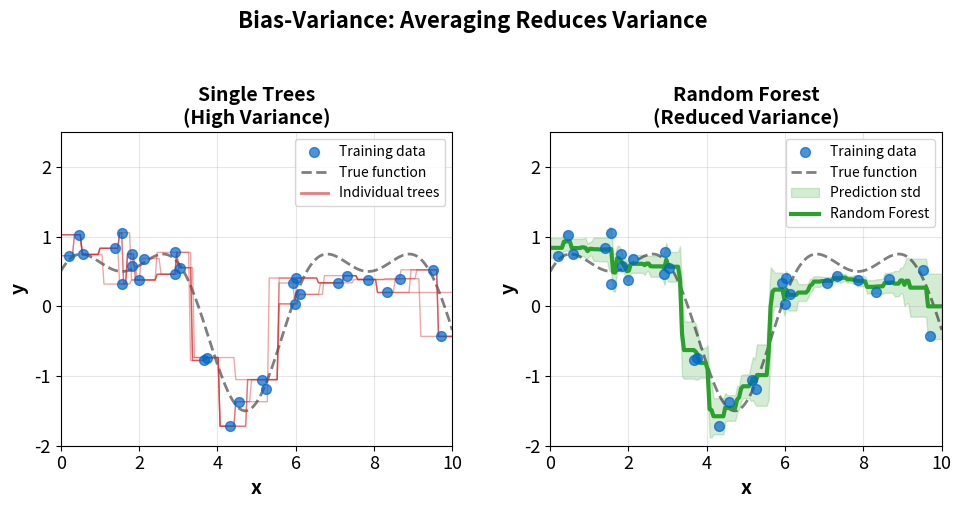

Write the Python code that produced this figure. (Note: this script raises an exception after producing the figure.)
"""Bias-Variance Tradeoff - Single tree vs Random Forest"""
import matplotlib.pyplot as plt
import numpy as np
from pathlib import Path

plt.rcParams.update({
    'font.size': 14, 'axes.labelsize': 14, 'axes.titlesize': 16,
    'xtick.labelsize': 13, 'ytick.labelsize': 13, 'legend.fontsize': 13,
    'figure.figsize': (10, 6), 'figure.dpi': 150
})

MLPURPLE = '#3333B2'
MLBLUE = '#0066CC'
MLGREEN = '#2CA02C'
MLRED = '#D62728'
MLORANGE = '#FF7F0E'

np.random.seed(42)

# Generate true function
x = np.linspace(0, 10, 200)
y_true = np.sin(x) + 0.5 * np.cos(2*x)

# Generate training data
n_train = 30
x_train = np.random.uniform(0, 10, n_train)
y_train = np.sin(x_train) + 0.5 * np.cos(2*x_train) + np.random.normal(0, 0.3, n_train)

fig, axes = plt.subplots(1, 2, figsize=(10, 5))

# Left: Single Decision Tree (high variance)
ax1 = axes[0]
ax1.scatter(x_train, y_train, c=MLBLUE, s=50, alpha=0.7, label='Training data', zorder=5)
ax1.plot(x, y_true, 'k--', linewidth=2, label='True function', alpha=0.5)

# Simulate multiple single tree predictions (high variance)
for i in range(5):
    # Each tree fits differently to bootstrap sample
    idx = np.random.choice(n_train, n_train, replace=True)
    x_boot = x_train[idx]
    y_boot = y_train[idx]

    # Simple piecewise approximation (simulating tree)
    from scipy.interpolate import interp1d
    sort_idx = np.argsort(x_boot)
    f = interp1d(x_boot[sort_idx], y_boot[sort_idx], kind='nearest',
                 fill_value='extrapolate')
    y_pred = f(x)
    ax1.plot(x, y_pred, color=MLRED, alpha=0.4, linewidth=1)

ax1.plot([], [], color=MLRED, alpha=0.6, linewidth=2, label='Individual trees')
ax1.set_xlabel('x', fontweight='bold')
ax1.set_ylabel('y', fontweight='bold')
ax1.set_title('Single Trees\n(High Variance)', fontsize=14, fontweight='bold')
ax1.legend(loc='upper right', fontsize=10)
ax1.set_xlim(0, 10)
ax1.set_ylim(-2, 2.5)
ax1.grid(True, alpha=0.3)

# Right: Random Forest (reduced variance)
ax2 = axes[1]
ax2.scatter(x_train, y_train, c=MLBLUE, s=50, alpha=0.7, label='Training data', zorder=5)
ax2.plot(x, y_true, 'k--', linewidth=2, label='True function', alpha=0.5)

# Simulate Random Forest prediction (average of trees)
all_preds = []
for i in range(50):
    idx = np.random.choice(n_train, n_train, replace=True)
    x_boot = x_train[idx]
    y_boot = y_train[idx]

    from scipy.interpolate import interp1d
    sort_idx = np.argsort(x_boot)
    f = interp1d(x_boot[sort_idx], y_boot[sort_idx], kind='nearest',
                 fill_value='extrapolate')
    y_pred = f(x)
    all_preds.append(y_pred)

# Average prediction
y_rf = np.mean(all_preds, axis=0)
y_rf_std = np.std(all_preds, axis=0)

ax2.fill_between(x, y_rf - y_rf_std, y_rf + y_rf_std,
                  color=MLGREEN, alpha=0.2, label='Prediction std')
ax2.plot(x, y_rf, color=MLGREEN, linewidth=3, label='Random Forest')

ax2.set_xlabel('x', fontweight='bold')
ax2.set_ylabel('y', fontweight='bold')
ax2.set_title('Random Forest\n(Reduced Variance)', fontsize=14, fontweight='bold')
ax2.legend(loc='upper right', fontsize=10)
ax2.set_xlim(0, 10)
ax2.set_ylim(-2, 2.5)
ax2.grid(True, alpha=0.3)

plt.suptitle('Bias-Variance: Averaging Reduces Variance', fontsize=16, fontweight='bold', y=1.02)
plt.tight_layout()
plt.savefig(Path(__file__).parent / 'chart.pdf', dpi=300, bbox_inches='tight')
plt.close()
print("Chart saved: 06_bias_variance/chart.pdf")
